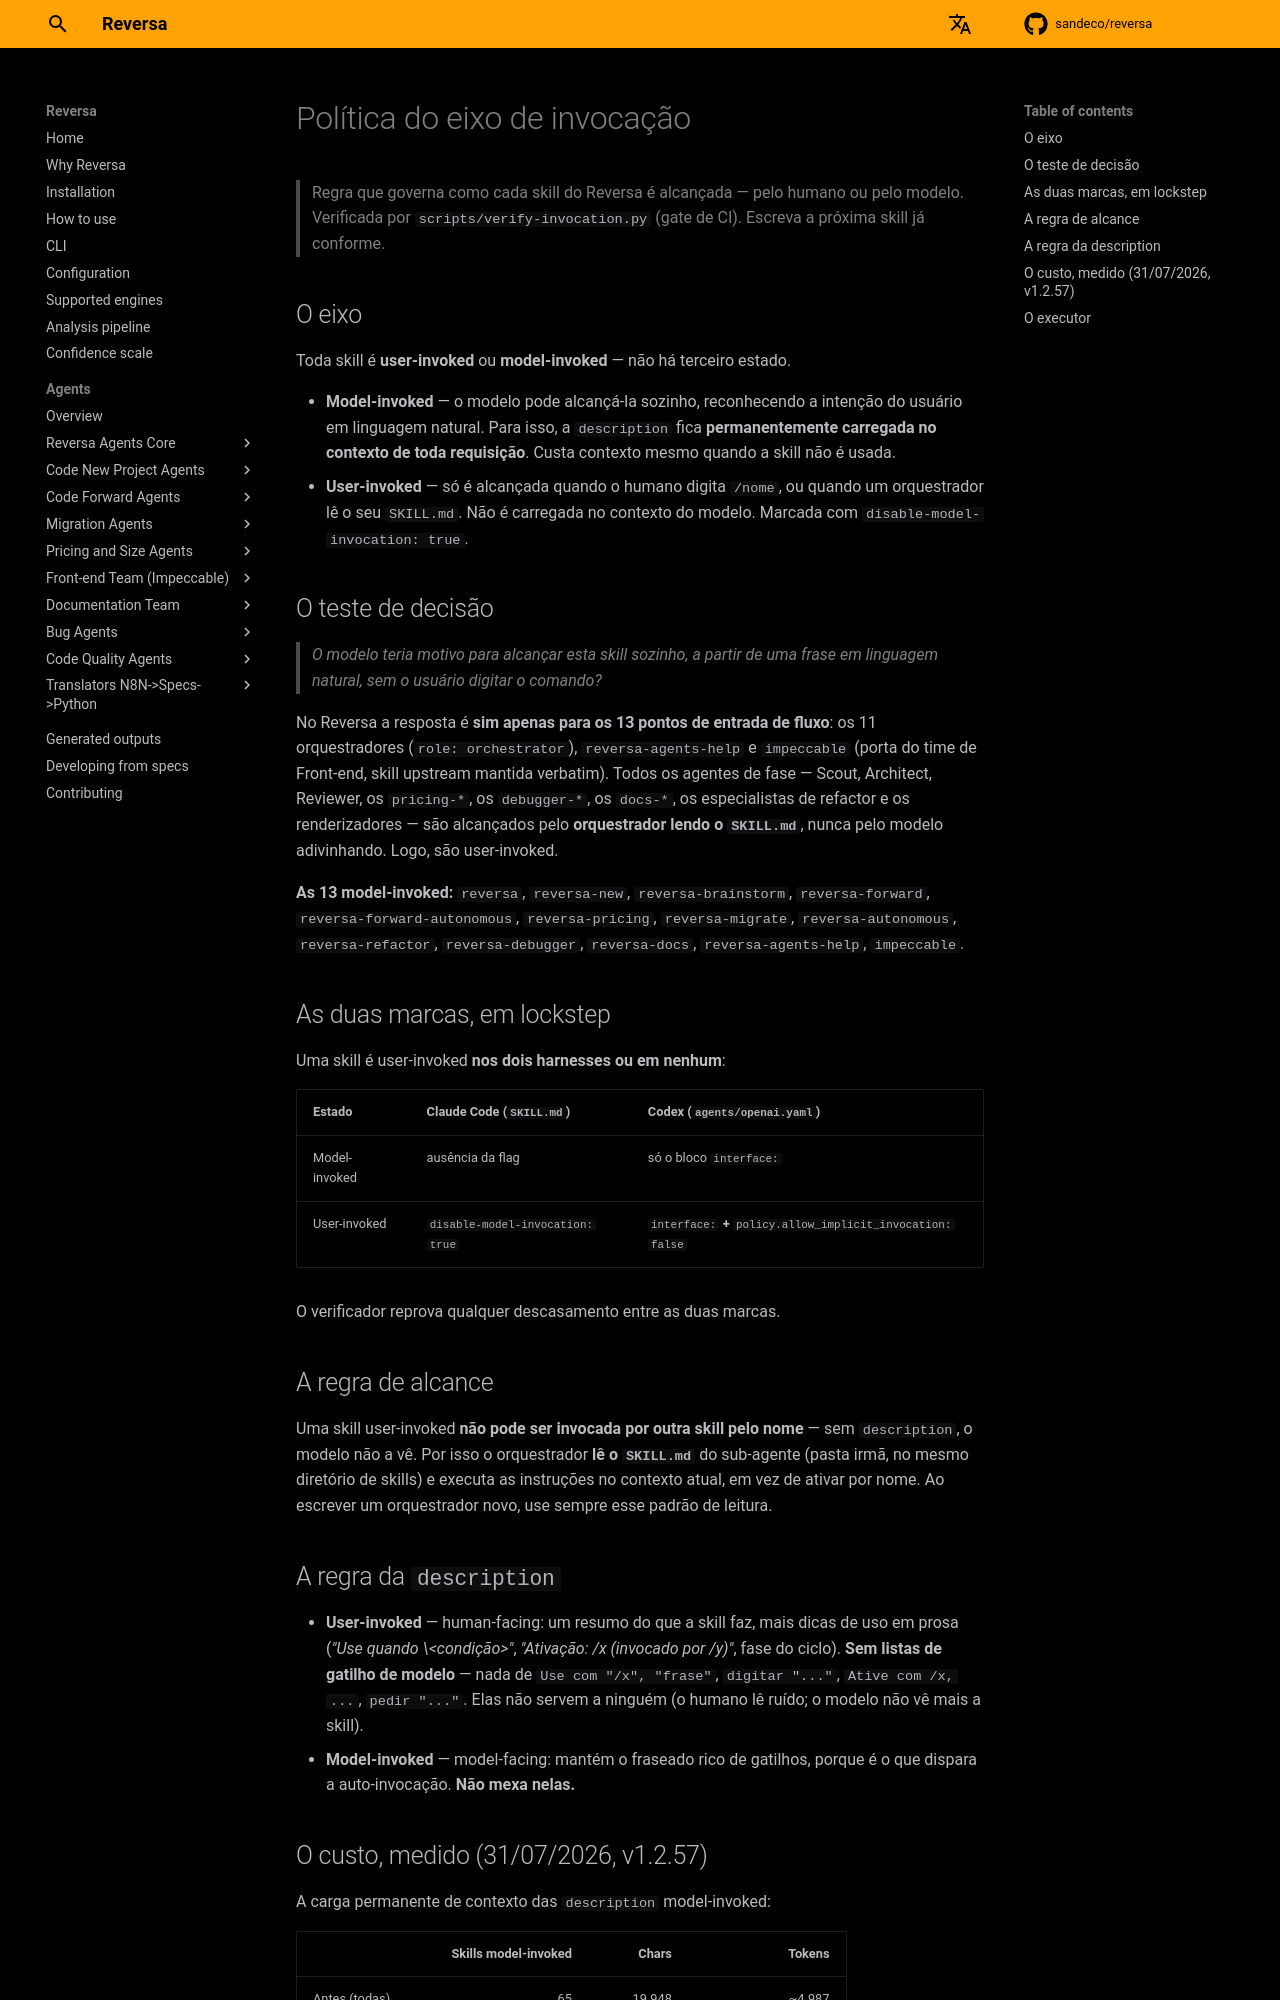

repository: DFN-master/reversa · page: invocation-policy/index.html · generator: mkdocs

# Política do eixo de invocação

> Regra que governa como cada skill do Reversa é alcançada — pelo humano ou pelo modelo.
> Verificada por `scripts/verify-invocation.py` (gate de CI). Escreva a próxima skill já conforme.

## O eixo

Toda skill é **user-invoked** ou **model-invoked** — não há terceiro estado.

- **Model-invoked** — o modelo pode alcançá-la sozinho, reconhecendo a intenção do usuário em
  linguagem natural. Para isso, a `description` fica **permanentemente carregada no contexto de toda
  requisição**. Custa contexto mesmo quando a skill não é usada.
- **User-invoked** — só é alcançada quando o humano digita `/nome`, ou quando um orquestrador lê o seu
  `SKILL.md`. Não é carregada no contexto do modelo. Marcada com `disable-model-invocation: true`.

## O teste de decisão

> *O modelo teria motivo para alcançar esta skill sozinho, a partir de uma frase em linguagem natural,
> sem o usuário digitar o comando?*

No Reversa a resposta é **sim apenas para os 13 pontos de entrada de fluxo**: os 11 orquestradores
(`role: orchestrator`), `reversa-agents-help` e `impeccable` (porta do time de Front-end, skill upstream
mantida verbatim). Todos os agentes de fase — Scout, Architect,
Reviewer, os `pricing-*`, os `debugger-*`, os `docs-*`, os especialistas de refactor e os
renderizadores — são alcançados pelo **orquestrador lendo o `SKILL.md`**, nunca pelo modelo adivinhando.
Logo, são user-invoked.

**As 13 model-invoked:** `reversa`, `reversa-new`, `reversa-brainstorm`, `reversa-forward`, `reversa-forward-autonomous`,
`reversa-pricing`, `reversa-migrate`, `reversa-autonomous`, `reversa-refactor`, `reversa-debugger`,
`reversa-docs`, `reversa-agents-help`, `impeccable`.

## As duas marcas, em lockstep

Uma skill é user-invoked **nos dois harnesses ou em nenhum**:

| Estado | Claude Code (`SKILL.md`) | Codex (`agents/openai.yaml`) |
| --- | --- | --- |
| Model-invoked | ausência da flag | só o bloco `interface:` |
| User-invoked | `disable-model-invocation: true` | `interface:` **+** `policy.allow_implicit_invocation: false` |

O verificador reprova qualquer descasamento entre as duas marcas.

## A regra de alcance

Uma skill user-invoked **não pode ser invocada por outra skill pelo nome** — sem `description`, o
modelo não a vê. Por isso o orquestrador **lê o `SKILL.md`** do sub-agente (pasta irmã, no mesmo
diretório de skills) e executa as instruções no contexto atual, em vez de ativar por nome. Ao escrever
um orquestrador novo, use sempre esse padrão de leitura.

## A regra da `description`

- **User-invoked** — human-facing: um resumo do que a skill faz, mais dicas de uso em prosa
  (*"Use quando \<condição\>"*, *"Ativação: /x (invocado por /y)"*, fase do ciclo). **Sem listas de
  gatilho de modelo** — nada de `Use com "/x", "frase"`, `digitar "..."`, `Ative com /x, ...`,
  `pedir "..."`. Elas não servem a ninguém (o humano lê ruído; o modelo não vê mais a skill).
- **Model-invoked** — model-facing: mantém o fraseado rico de gatilhos, porque é o que dispara a
  auto-invocação. **Não mexa nelas.**
